pico-8 play session: hold → + tap 🅾

[t = 1 s] hold → ~1s, tap 🅾 ~2×
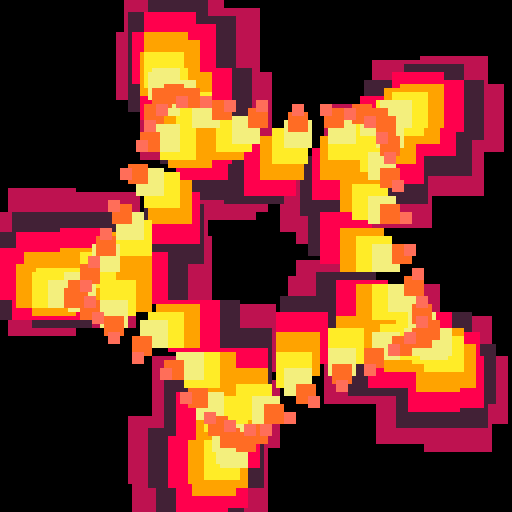
[t = 2 s] hold → ~2s, tap 🅾 ~4×
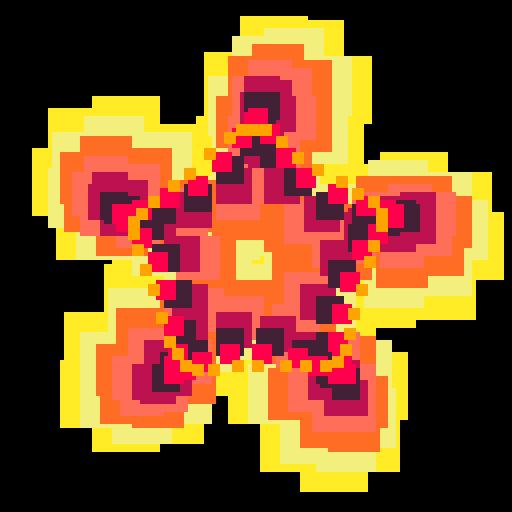
[t = 4 s] hold → ~4s, tap 🅾 ~7×
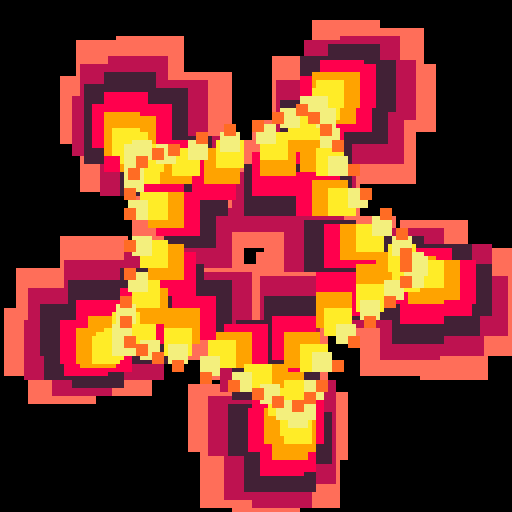
[t = 6 s] hold → ~6s, tap 🅾 ~10×
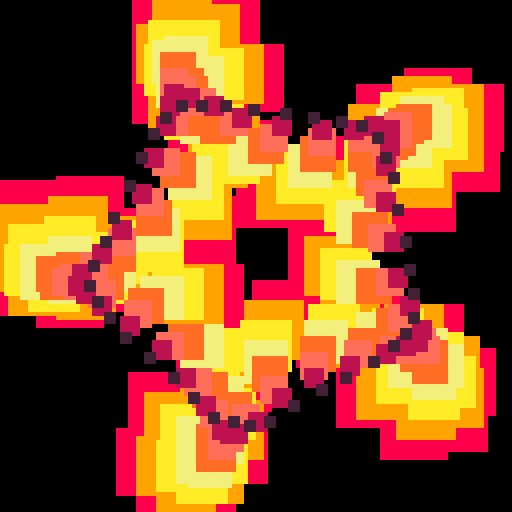
[t = 8 s] hold → ~8s, tap 🅾 ~14×
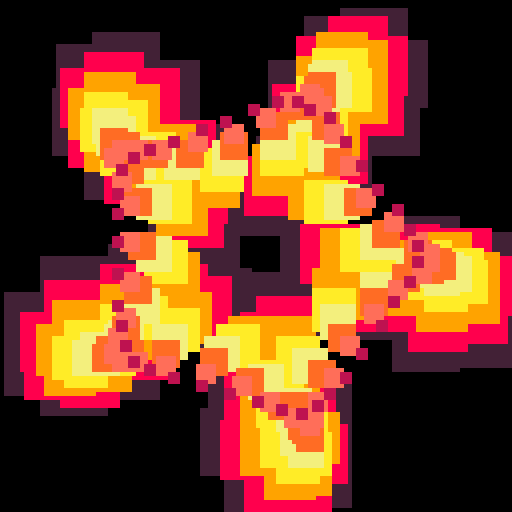

pico-8 cartridge
version 29
__lua__

--[[
  put this check_time function at the start of the cart
  make sure to call check_time() somehwere in the cart.
  in most tweetcarts, the bast place to do this is direclty before "flip()"
--]]
function check_time() 
  --id is stored in the parameters field
  my_id = stat(6)

  --the breadcrumb field is the name of the start cart + "," + the number of seconds we should play
  my_info = stat(100)
  --if we don't have it, stop checking
  if my_info == nil then
    return
  end

  breadcumb_parts = split(my_info, ",", true)
  start_cart_name = breadcumb_parts[1]
  max_time = breadcumb_parts[2]

  --check if we hit the max time
  if time() > max_time or btnp(1) then
    load(start_cart_name,"",my_id)
  end
end
--end of check_time

pal({130,8,9,10,135,137,142,136},1)
::🌞::
cls()
e=t()
g=40
for d=8,1,-1do
for k=0,g do
v=k/g+e/g
h=35+sin(e)*6
x=64+cos(v)*h
y=64+sin(v)*h
a=e+d/g+k/10
f=d*3
camera(sin(a)*f,cos(a)*f)
s=d
rectfill(x-s,y-s,x+s,y+s,1+(e*9-d)%8)
--circfill(x,y,s,1+(e*9-d)%8)
end
end
check_time()
flip()goto 🌞
--#tweetcart #pico8 #pixelart
